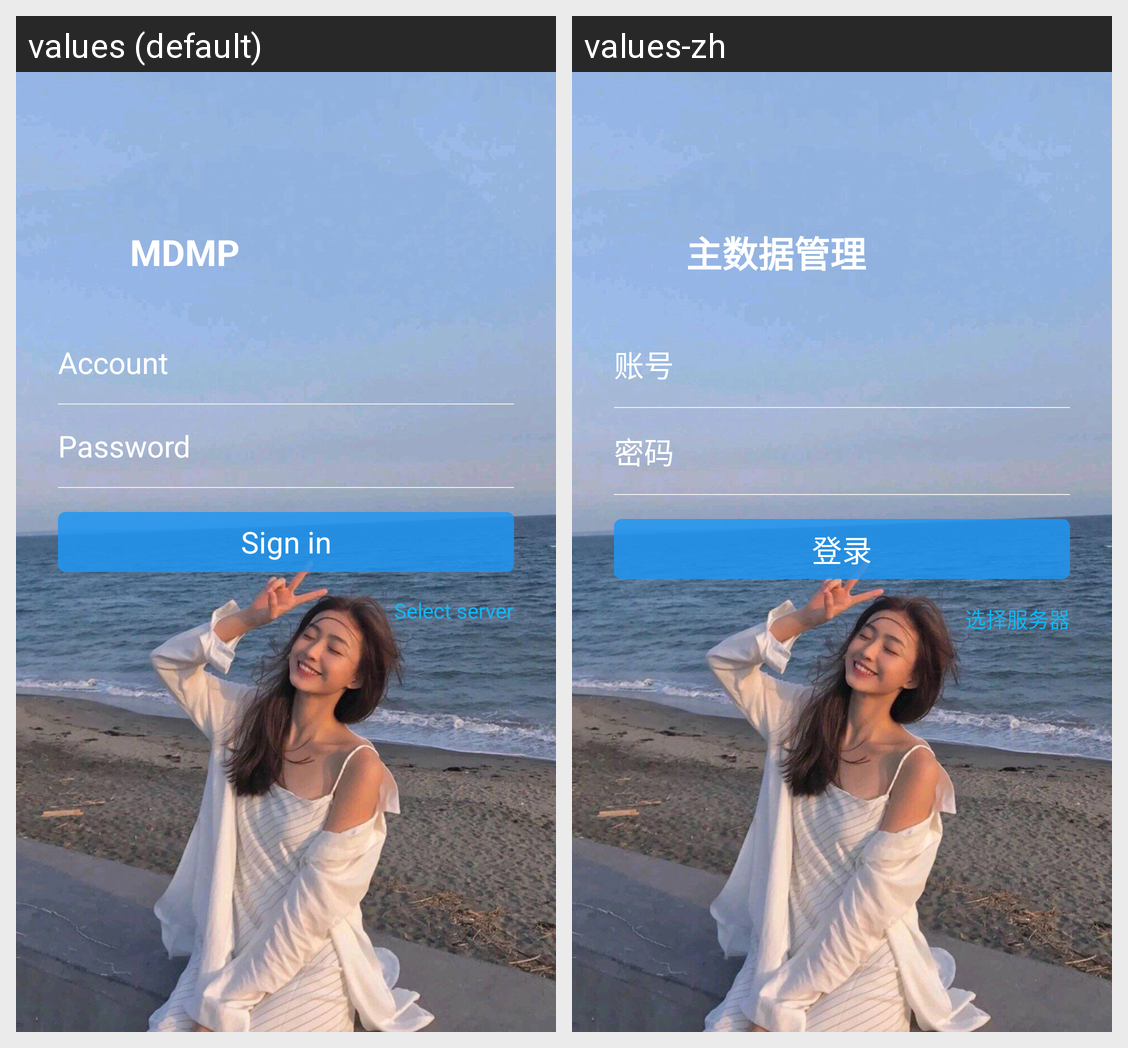

Locale-by-locale string values for the Android screen shown in this grid:
Android screen res/layout/activity_login.xml rendered under 2 locales, left to right: values (default), values-zh. Device: Nexus 5 (rendered at 1080×1920; each locale shown at half size, 540×960, under a caption strip naming it); theme AppThemeFullscreen.
Strings drawn on this screen, with the default value and each locale's value (text and hints the layout hard-codes, and strings that could not be matched under every locale, appear in the picture but are not listed):

app_name
  values: MDMP
  values-zh: 主数据管理

login_hint_account
  values: Account
  values-zh: 账号

login_hint_password
  values: Password
  values-zh: 密码

login_login
  values: Sign in
  values-zh: 登录

login_server
  values: Select server
  values-zh: 选择服务器
